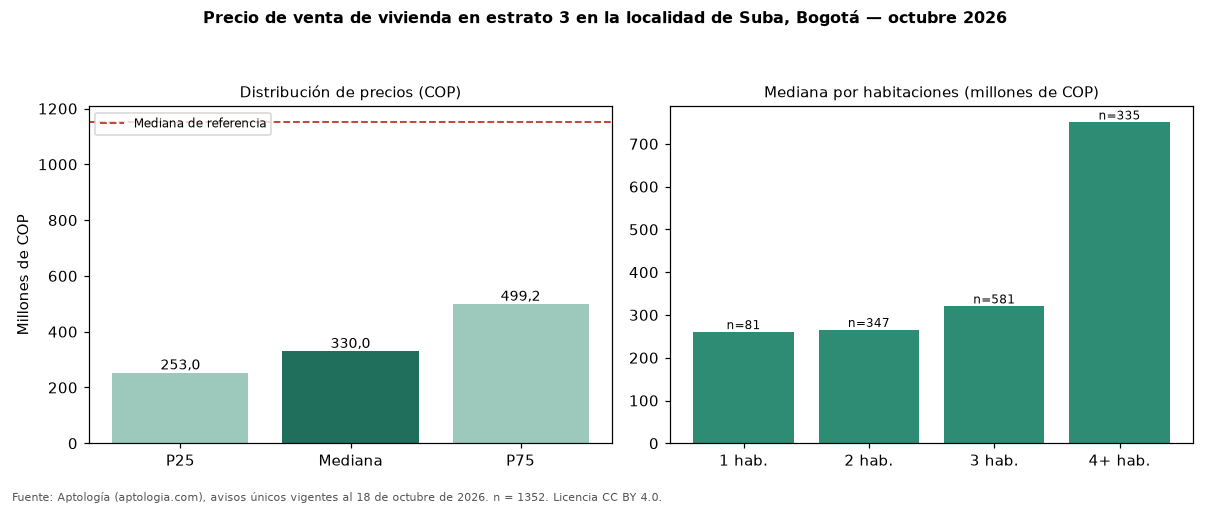

Values plotted in this chart, from the file beside it:
seccion, metrica, valor_cop, n
precio, p25, 253000000, 1352
precio, mediana, 330000000, 1352
precio, p75, 499250000, 1352
cop_por_m2, p25, 4181818, 1352
cop_por_m2, mediana, 5150023, 1352
cop_por_m2, p75, 6271800, 1352
area, area_mediana_m2, 62.0, 1352
habitaciones, 1, 260000000, 81
habitaciones, 2, 265000000, 347
habitaciones, 3, 320000000, 581
habitaciones, 4+, 750000000, 335
administracion, mediana, 230000, 850
estrato, moda, 3, 
parqueadero, porcentaje_con_parqueadero, 53.8, 1352
referencia, mediana_referencia, 1150000000, 10115
referencia, mediana_cop_por_m2_referencia, 5837070, 10115
